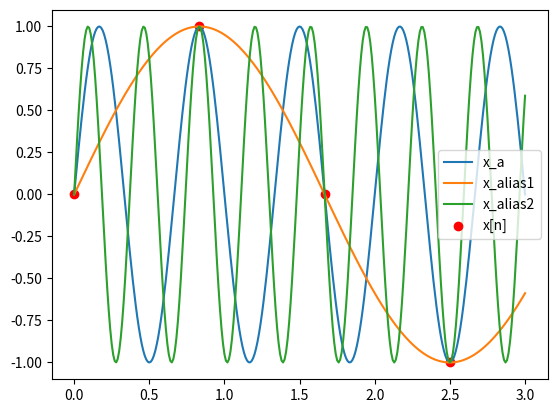

Recreate this plot in Python.
import numpy as np
import matplotlib.pyplot as plt

theta = -np.pi/2 # rad
F = 1.5 # Hz
F_s = 1.2 # Hz
T_s = 1.0 / F_s # s

F_alias1 = F - 1 * F_s # Hz
F_alias2 = F + 1 * F_s # Hz

def x_a(t, F, theta):
    return np.cos(2 * np.pi * F * t + theta)

T = np.linspace(0, 3, 301, endpoint=True) # s
n = np.arange(4) * T_s # none

plt.plot(T, x_a(T, F, theta), label="x_a")
plt.plot(T, x_a(T, F_alias1, theta), label="x_alias1")
plt.plot(T, x_a(T, F_alias2, theta), label="x_alias2")
plt.scatter(n, x_a(n, F, theta), color="r", label="x[n]")
plt.legend()
plt.show()